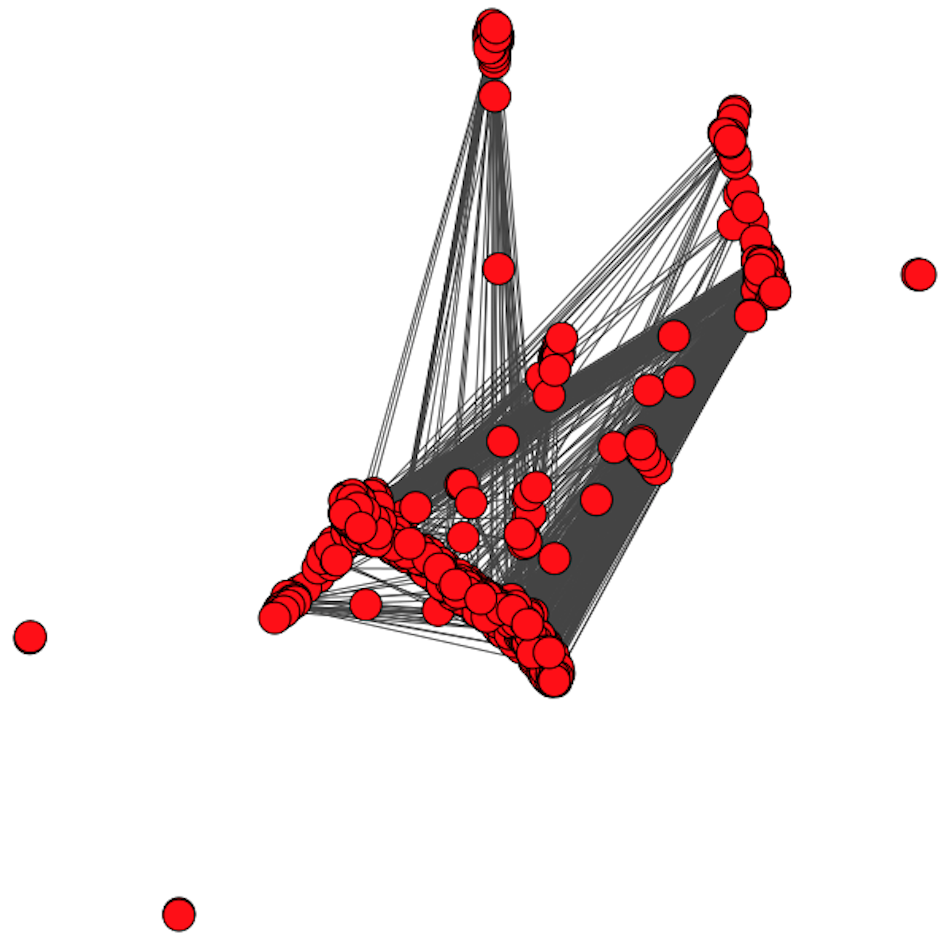

Source data for this figure (header and first rows):
0, 1
0, 2
0, 3
0, 4
5, 6
5, 7
5, 8
5, 9
5, 10
11, 12
11, 13
11, 14
11, 15
11, 16
11, 17
11, 18
11, 19
11, 20
11, 21
11, 22
11, 23
11, 24
11, 25
11, 26
11, 27
11, 28
11, 29
11, 30
11, 31
11, 32
11, 33
11, 34
11, 35
11, 36
11, 37
11, 38
11, 39
11, 40
11, 41
11, 42
11, 43
11, 44
11, 45
11, 46
11, 47
11, 48
11, 49
11, 50
11, 51
11, 52
11, 53
11, 54
11, 55
11, 1
11, 56
11, 57
11, 58
11, 59
11, 60
11, 61
11, 62
... 14,888 more rows
